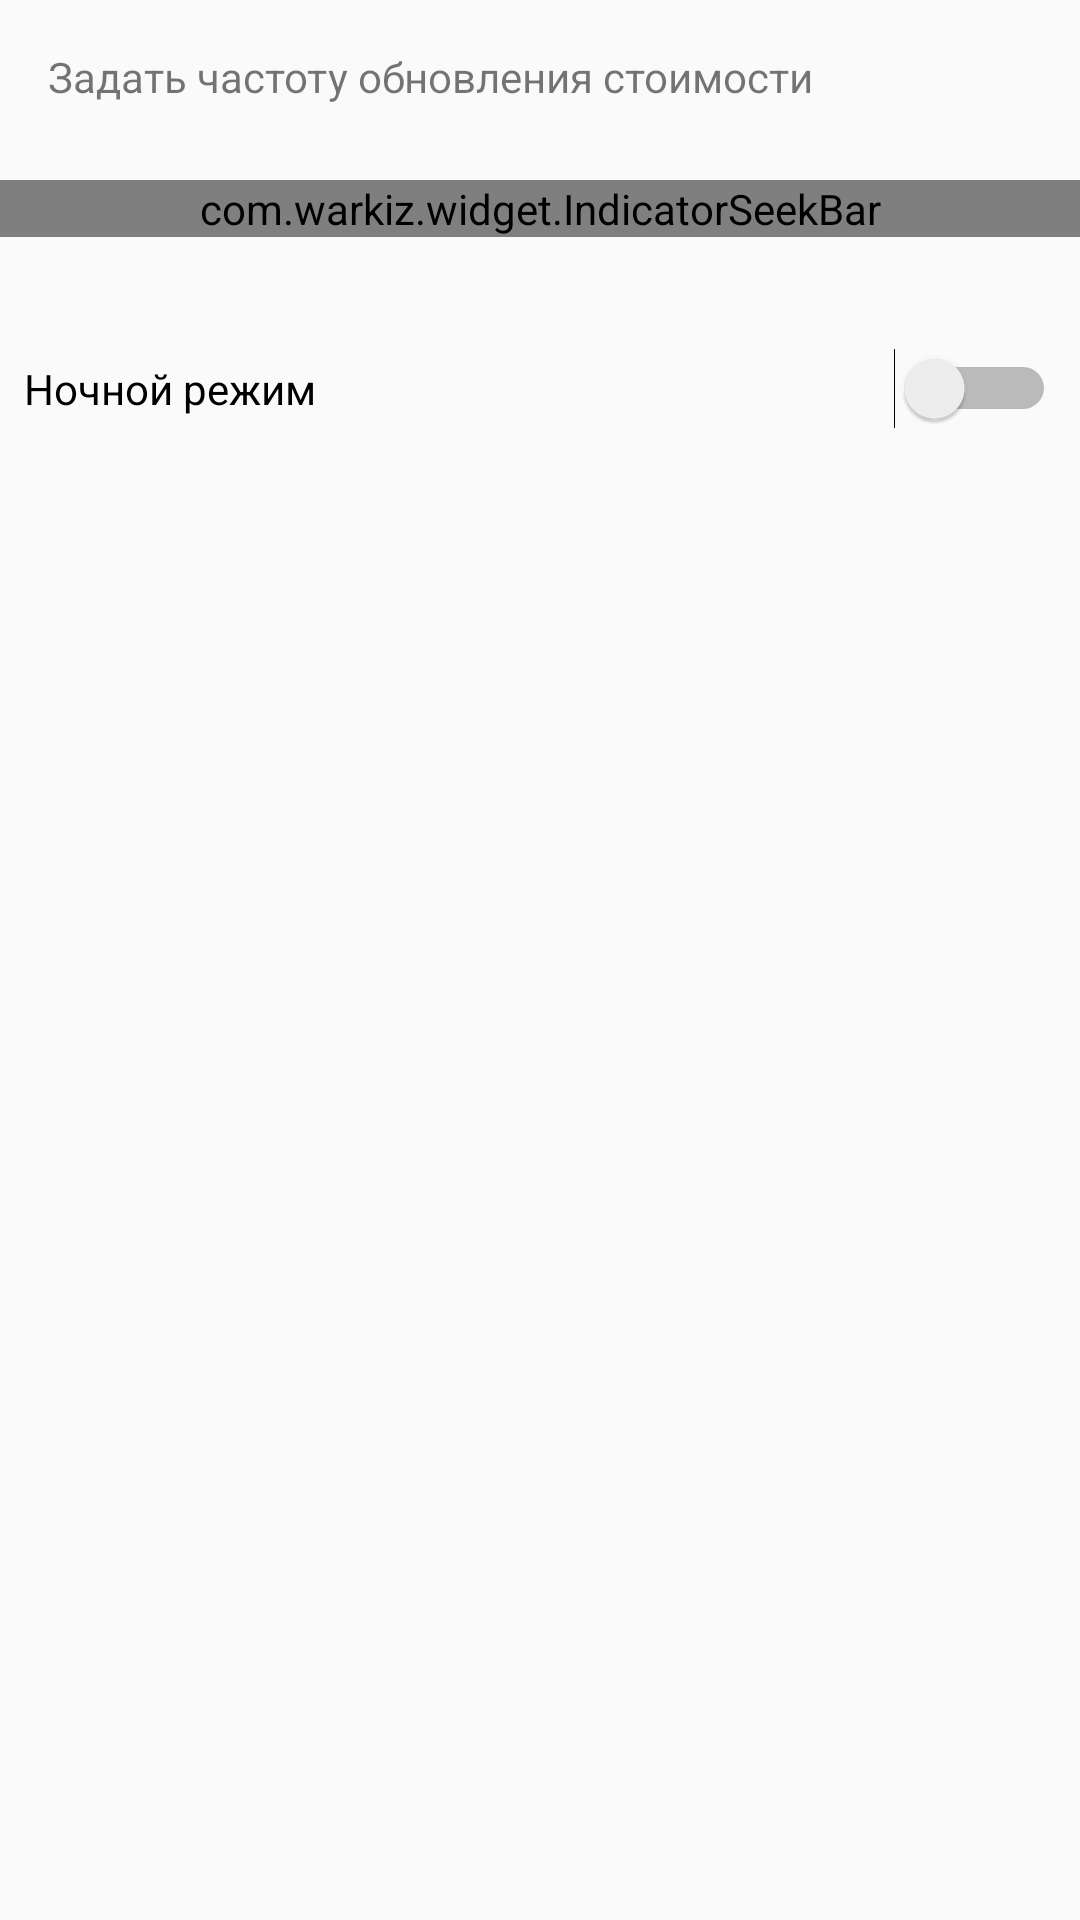

Reconstruct the res/layout file that produces this screen, plus the resources it refers to.
<!-- AndroidManifest.xml: application theme AppTheme -->
<!-- res/layout/activity_setting.xml -->
<?xml version="1.0" encoding="utf-8"?>
<android.support.constraint.ConstraintLayout
        xmlns:android="http://schemas.android.com/apk/res/android"
        xmlns:tools="http://schemas.android.com/tools"
        xmlns:app="http://schemas.android.com/apk/res-auto"
        android:layout_width="match_parent"
        android:layout_height="match_parent"
        tools:context=".SettingActivity">

    <TextView
            android:text="Задать частоту обновления стоимости"
            android:layout_width="wrap_content"
            android:layout_height="wrap_content"
            android:id="@+id/textView" app:layout_constraintTop_toTopOf="parent"
            app:layout_constraintStart_toStartOf="parent" android:layout_marginTop="16dp"
            android:layout_marginStart="16dp"/>

    <com.warkiz.widget.IndicatorSeekBar
            android:layout_width="0dp"
            android:layout_height="wrap_content"
            app:isb_max="24"
            app:isb_min="1"
            app:isb_progress="12"
            app:isb_seek_smoothly="true"
            app:isb_ticks_count="2"
            app:isb_tick_marks_ends_hide="true"
            app:isb_show_tick_marks_type="oval"
            app:isb_tick_marks_size="13dp"
            app:isb_show_tick_texts="true"
            app:isb_tick_texts_size="15sp"
            app:isb_tick_texts_color="@android:color/darker_gray"
            app:isb_thumb_color="@color/colorAccent"
            app:isb_thumb_size="20dp"
            app:isb_show_indicator="rounded_rectangle"
            app:isb_indicator_color="@color/colorAccent"
            app:isb_indicator_text_color="@android:color/background_light"
            app:isb_indicator_text_size="18sp"
            app:isb_track_background_color="@android:color/darker_gray"
            app:isb_track_background_size="2dp"
            app:isb_track_progress_color="@color/colorAccent"
            app:isb_track_progress_size="4dp"
            app:isb_only_thumb_draggable="false" android:id="@+id/indicatorSeekBar"
            app:layout_constraintTop_toTopOf="parent" app:layout_constraintStart_toStartOf="parent"
            app:layout_constraintEnd_toEndOf="parent" android:layout_marginTop="60dp"
            app:layout_constraintHorizontal_bias="1.0"/>
    <Switch
            android:text="Ночной режим"
            android:layout_width="0dp"
            android:layout_height="0dp"
            android:id="@+id/switch3"
            app:layout_constraintTop_toTopOf="parent" android:layout_marginTop="116dp"
            app:layout_constraintEnd_toEndOf="parent" android:layout_marginEnd="8dp"
            app:layout_constraintStart_toStartOf="parent" android:layout_marginStart="8dp"
            app:layout_constraintHorizontal_bias="1.0"/>
</android.support.constraint.ConstraintLayout>
<!-- resources referenced by this layout -->
<resources>
  <color name="colorAccent">#D81B60</color>
  <style name="AppTheme" parent="Theme.AppCompat.Light.DarkActionBar">
          <item name="windowActionModeOverlay">true</item>
          
          <item name="colorPrimary">@color/colorPrimary</item>
          <item name="colorPrimaryDark">@color/colorPrimaryDark</item>
          <item name="colorAccent">@color/colorAccent</item>
      </style>
  <color name="colorPrimary">#008577</color>
  <color name="colorPrimaryDark">#00574B</color>
</resources>
